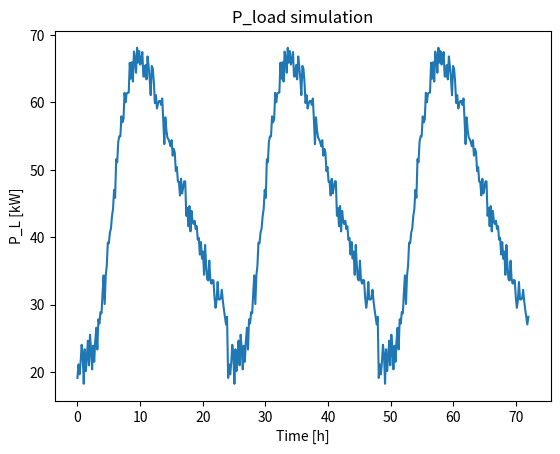

This chart was generated by the following Python code:
""" 
Simulation module for PV-cell 
Based on the real signals that looks somewhat like a sinus with max-value around 75 kW
"""

import numpy as np
import matplotlib.pyplot as plt
from scipy.stats import skewnorm

def simulate_p_load(
    resulution= 10,
    max_power= 100,
    min_power= 20,
    days= 1,
    add_noise = True,
    plot = True):
    """ Simulation of PV-cell
    
    Uses a skew normal distribution, which approximates the load.
    All values outside sunset-sunrise is set to zero

    params:
        resolution  [min]: Sampling time. Defaults to 10min -> 6 samples per hour
        max_power   [kW]: Scaling-factor (dependent on irridation/weather/season)
        min_power   [kW]: Lifts the distribution to a minumum level
        add_noise   [bool]: Add gaussion noise to measurements
        plot        [bool]: Plots the power-load throughout the day

    returns:
        P_L        [kW]: array with 24_samples_per_hour of p_load
    """

    HOURS = 24
    SKEWING_FACTOR = 4
    SAMPLES_PER_HOUR= int(60/resulution)
    NUM_ACTIVE_DATAPOINTS= SAMPLES_PER_HOUR*HOURS

    x = np.linspace(skewnorm.ppf(0.1, SKEWING_FACTOR),
                skewnorm.ppf(0.9999, SKEWING_FACTOR), NUM_ACTIVE_DATAPOINTS)

    if add_noise:
        n = np.random.normal(0, 0.05, NUM_ACTIVE_DATAPOINTS)*0.3*max_power
    else:
        n = np.zeros(NUM_ACTIVE_DATAPOINTS)

    skewnorm_ = skewnorm.pdf(x, SKEWING_FACTOR, loc = 1, scale=1.5)

    P_L = max_power * skewnorm_ + min_power + n
    t = np.linspace(0, days*HOURS, num= days*HOURS*SAMPLES_PER_HOUR)

    P_L = np.concatenate( ([P_L for _ in range(days)]), axis = None )
    if plot:
        # Plot 
        plt.figure(11)
        plt.plot(t, P_L)

        plt.xlabel('Time [h]')
        plt.ylabel('P_L [kW]')
        plt.title('P_load simulation')
    
    return P_L

if __name__ == "__main__":
    simulate_p_load(days = 3)
    plt.show()